Run: headless pygame with SDL's dummy video driver; simulated clock (each Clock.tick advances the game by its frame time, no real sleeping); random seed 0; keys injected as events and as key.get_pressed() state; no mouse input.
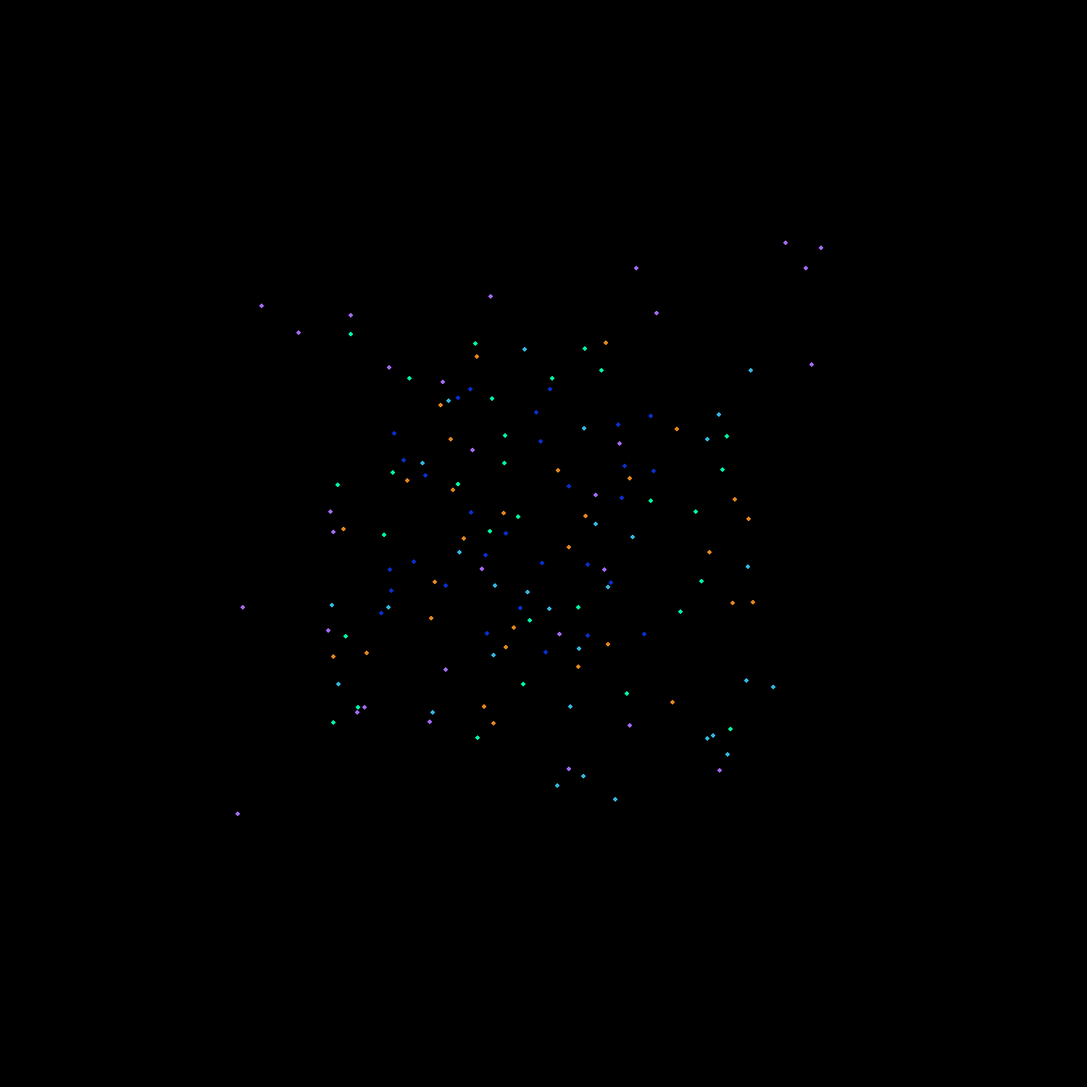
Frame 1 of 4 · flips 1–60 · no input
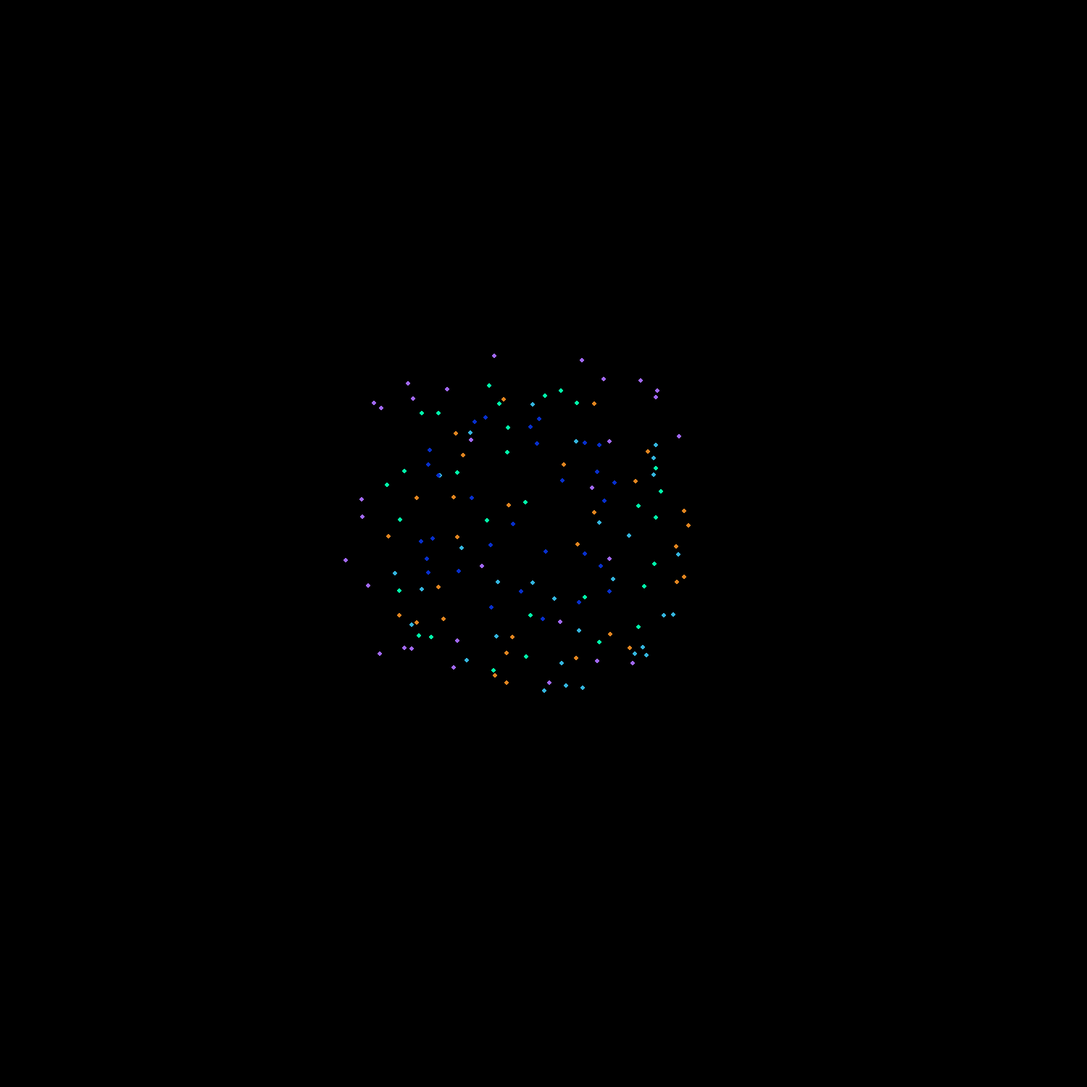
Frame 2 of 4 · flips 61–180 · tapped SPACE, RETURN · held RIGHT (→), D
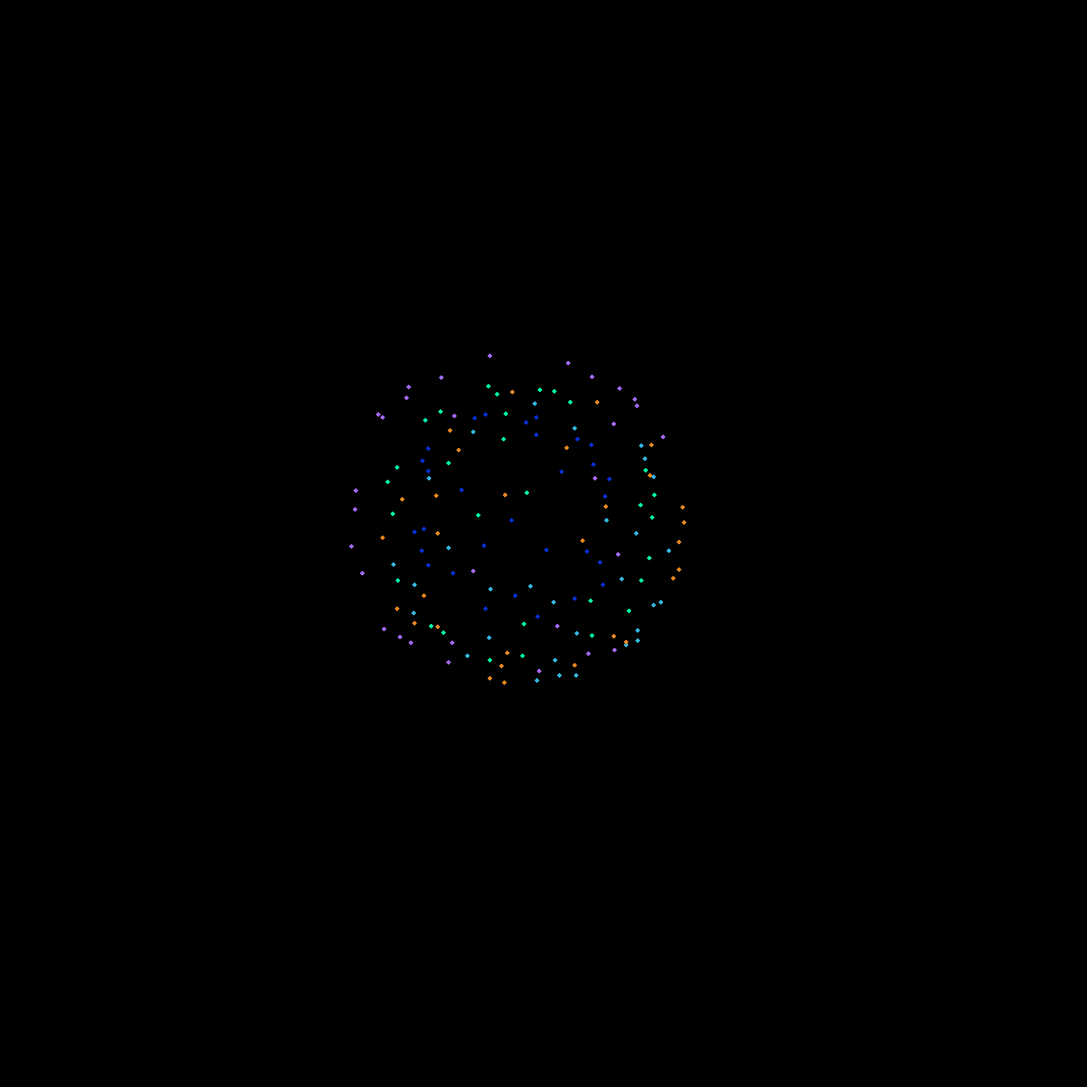
Frame 3 of 4 · flips 181–300 · held DOWN (↓), S
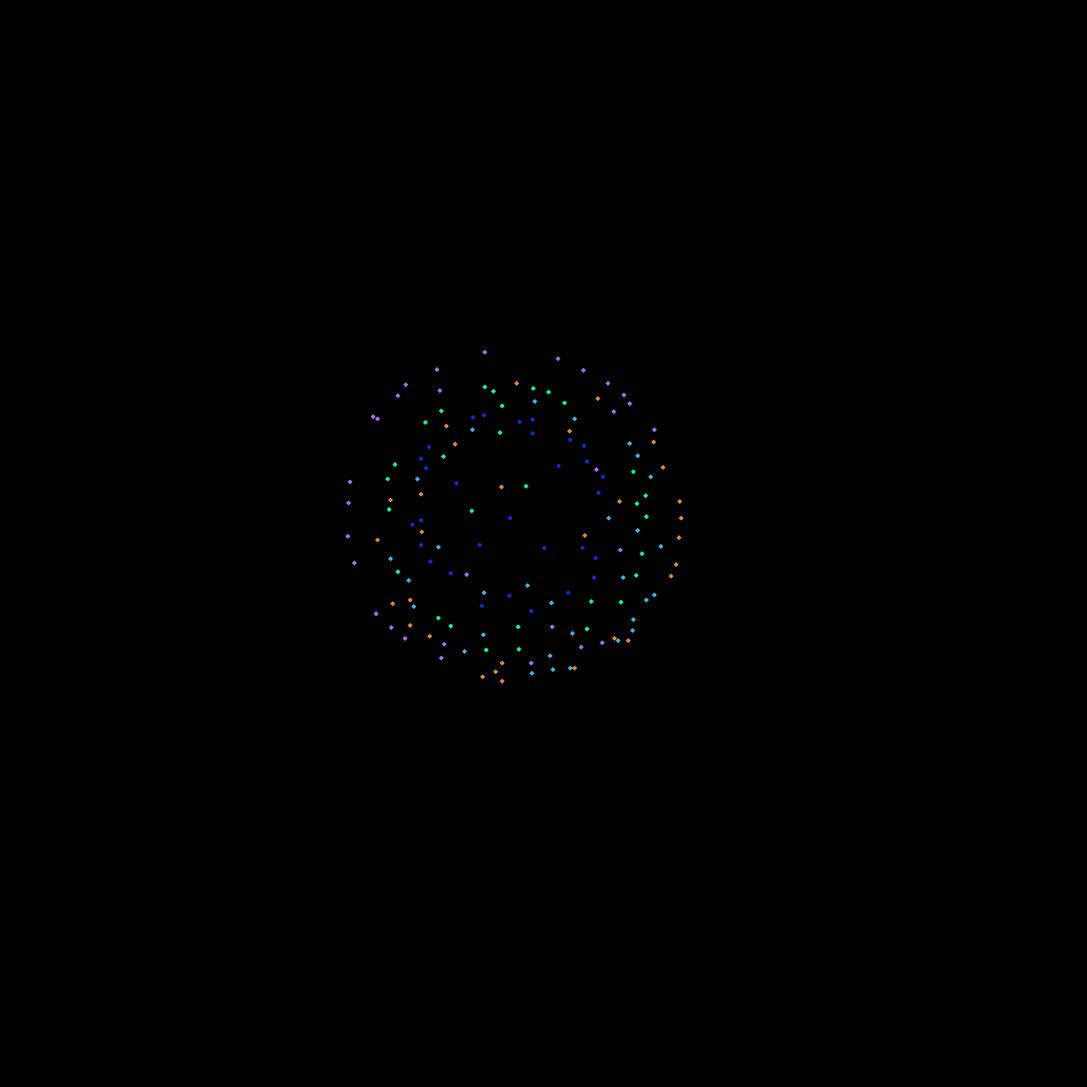
Frame 4 of 4 · flips 301–420 · held LEFT (←), A, UP (↑), W

The pygame program that drew these frames:

import pygame
import random
import math

class Particle:
    def __init__(self, x: int, y: int, velocityX: float, velocityY: float, color: list[int]) -> None:
        self.x:float = x
        self.y:float = y
        self.velocityX:float = velocityX
        self.velocityY:float = velocityY
        self.color:list[int] = color

    def __str__(self) -> str:
        return f"Particle: {self.color} at Location {self.x, self.y}"


class Simulation:
    def __init__(self) -> None:
        self.width = 1500
        self.height = 1500
        self.number_of_colors = 5
        self.number_of_particles = 150

        self.delta_time = 0.005
        self.friction_force = 0.2
        self.maximum_radius = 0.1

        self.attraction_matrix = self.generate_attraction_matrix()
        self.particles, self.color_dictionary = self.generate_particles()

        self.mainloop()
    
     # Go through each color and give it an attraction based on randomness
    def generate_attraction_matrix(self) -> list[list[int]]:
        matrix = [[] for _ in range(self.number_of_colors)]

        for color in matrix:
            for _ in range(self.number_of_colors):
                color.append(random.uniform(-0.5, 1))

        return matrix

    # Generate all particles in the scene
    def generate_particles(self) -> set[list[Particle], dict[int, list[int]]]:
        particles = []

        # Determine how many particles are allocated to each color
        particles_per_color = self.number_of_particles // self.number_of_colors

        # Generate the colors based on the number of colors and fill with random RGB value
        colors_index = [(random.randint(0, 255), random.randint(0, 255), random.randint(0, 255)) for _ in range(self.number_of_colors)]

        # Generate all particles and assign color and random location
        for i in range(self.number_of_particles):
            # may get an index error on the last particle
            try:
                color = colors_index[i // particles_per_color]
            except IndexError as e:
                color = colors_index[i // particles_per_color - 1]

            x = random.random()
            y = random.random()

            particles.append(Particle(x, y, 0, 0, color))

        # turn the colors into a dictionary to index each color
        color_dictionary = {color : index for index, color in enumerate(colors_index)}
        return particles, color_dictionary
    
    # # Go through each particle, compare it against all other particles, update accordingly
    def update_particles(self) -> None:
        # Update accelerations and velocities
        for particle1 in self.particles:
            acceleration_X = 0
            acceleration_Y = 0

            for particle2 in self.particles:
                if particle1 is particle2: continue

                # Calculate distance between the particle
                rx = particle2.x - particle1.x
                ry = particle2.y - particle1.y
                r = math.hypot(rx, ry)
                if r == 0: continue

                # Calculate the accelerations of each particle based on the distance to other particles and the attraction matrix
                repulsion_distance = 0.2
                attraction = self.attraction_matrix[self.color_dictionary[particle1.color]][self.color_dictionary[particle2.color]]
                if r < repulsion_distance: 
                    attraction_force = (r / repulsion_distance) - 1
                elif repulsion_distance < r and r < 1: 
                    attraction_force = (attraction / self.maximum_radius) * (1 - abs(2 * r - 1 - repulsion_distance) / (1 - repulsion_distance))
                else:
                    attraction_force = 0

                # Update accelerations of each particle
                acceleration_X += attraction_force * rx / r
                acceleration_Y += attraction_force * ry / r

            # Update the velocities based on the accelerations of each particle
            particle1.velocityX *= self.maximum_radius
            particle1.velocityY *= self.maximum_radius

            particle1.velocityX *= self.friction_force
            particle1.velocityY *= self.friction_force    

            particle1.velocityX += acceleration_X * self.delta_time
            particle1.velocityY += acceleration_Y * self.delta_time

        # Update positions based on velocities
        for particle in self.particles:
            particle.x += particle.velocityX * self.delta_time
            particle.y += particle.velocityY * self.delta_time

    
    def mainloop(self) -> None:
        pygame.init()

        # Display the Window
        window = pygame.display.set_mode((self.width, self.height), pygame.RESIZABLE)
        pygame.display.set_caption("Particle-Life")

        run = True
        FPS = 60
        clock = pygame.time.Clock()

        while run:
            clock.tick(FPS)

            for event in pygame.event.get():
                if event.type == pygame.QUIT: run = False

            # Reset display each update and update the particles
            window.fill((0, 0, 0))

            for particle in self.particles:
                scaled_x = particle.x * self.width
                scaled_y = particle.y * self.height
                pygame.draw.circle(window, particle.color, (scaled_x, scaled_y), 3, 0)

            self.update_particles()
            pygame.display.update()
            

Simulation()
